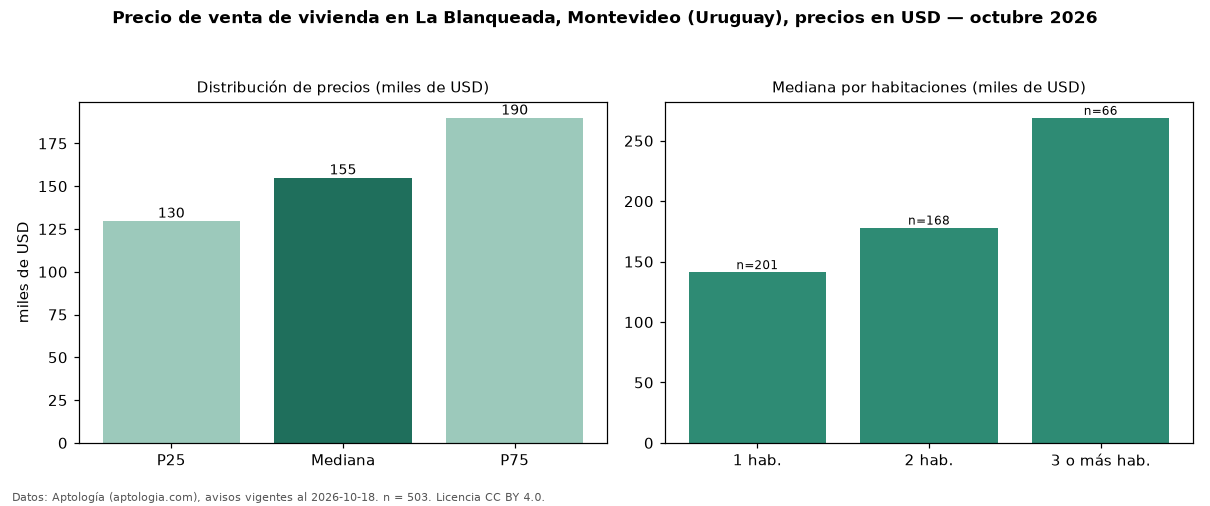

The file beside this chart, header and first rows:
seccion, metrica, valor, moneda, n
precio, p25, 129732, USD, 503
precio, mediana, 155000, USD, 503
precio, p75, 189950, USD, 503
precio, minimo, 83000, USD, 503
precio, maximo, 800000, USD, 503
m2, mediana_precio_m2, 2737, USD, 487
m2, area_mediana_m2, 56.0, m2, 487
banos, mediana_banos, 1.0, , 
parqueadero, pct_con_parqueadero, 100.0, %, 134
habitaciones, 1, 141350, USD, 201
habitaciones, 2, 178201, USD, 168
habitaciones, 3+, 269000, USD, 66
fuente, fecha_datos, 2026-10-18, , 
fuente, atribucion, https://www.aptologia.com/uy/venta/monte…, , 
fuente, licencia, CC BY 4.0, , 
